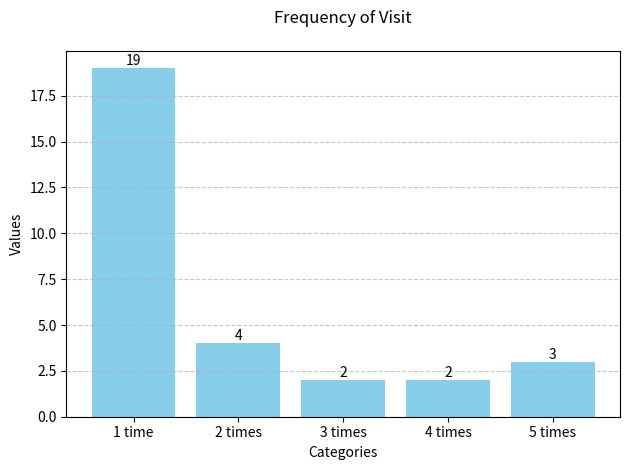

Write Python code to recreate this figure.
import matplotlib.pyplot as plt

# Sample data
data = {
          "1 time": 19,
          "2 times": 4,
          "3 times": 2,
          "4 times": 2,
          "5 times": 3
        }

categories = data.keys()
values = data.values()

# Create figure and axis
fig, ax = plt.subplots()

# Plot bars
bars = ax.bar(categories, values, color='skyblue')

# Customize chart
ax.set_title('Sample Bar Chart')
ax.set_xlabel('Categories')
ax.set_ylabel('Values')
ax.grid(axis='y', linestyle='--', alpha=0.7)

# Add value labels on top of bars
for bar in bars:
    height = bar.get_height()
    ax.text(bar.get_x() + bar.get_width()/2., height,
            f'{height}',
            ha='center', va='bottom')

plt.title('Frequency of Visit', pad=20)
plt.tight_layout()
plt.savefig('Qn3.png', dpi=300, bbox_inches='tight')